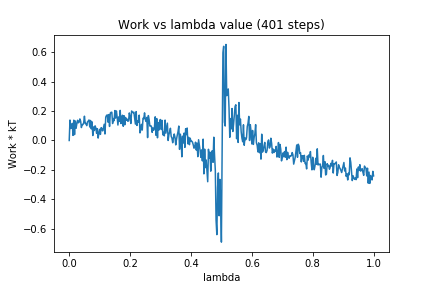

Data behind this chart, as committed beside it:
0, 0.0
1, 0.1393
2, 0.08129
3, 0.08911
4, 0.1166
5, 0.03468
6, 0.1385
7, 0.04012
8, 0.133
9, 0.08337
10, 0.113
11, 0.1378
12, 0.1204
13, 0.1246
14, 0.1471
15, 0.1319
16, 0.08807
17, 0.1082
18, 0.108
19, 0.1201
20, 0.1655
21, 0.1151
22, 0.1161
23, 0.1012
24, 0.1264
25, 0.1323
26, 0.1399
27, 0.09198
28, 0.1363
29, 0.07905
30, 0.1269
31, 0.03372
32, 0.09223
33, 0.06752
34, 0.09986
35, 0.08561
36, 0.04845
37, 0.08042
38, 0.01635
39, 0.04939
40, 0.07597
41, 0.04162
42, 0.08761
43, 0.07736
44, 0.06536
45, 0.08742
46, 0.1107
47, 0.04413
48, 0.1593
49, 0.1703
50, 0.1746
51, 0.1249
52, 0.1767
53, 0.09554
54, 0.1868
55, 0.192
56, 0.1925
57, 0.1155
58, 0.1495
59, 0.1351
60, 0.204
... 340 more rows
